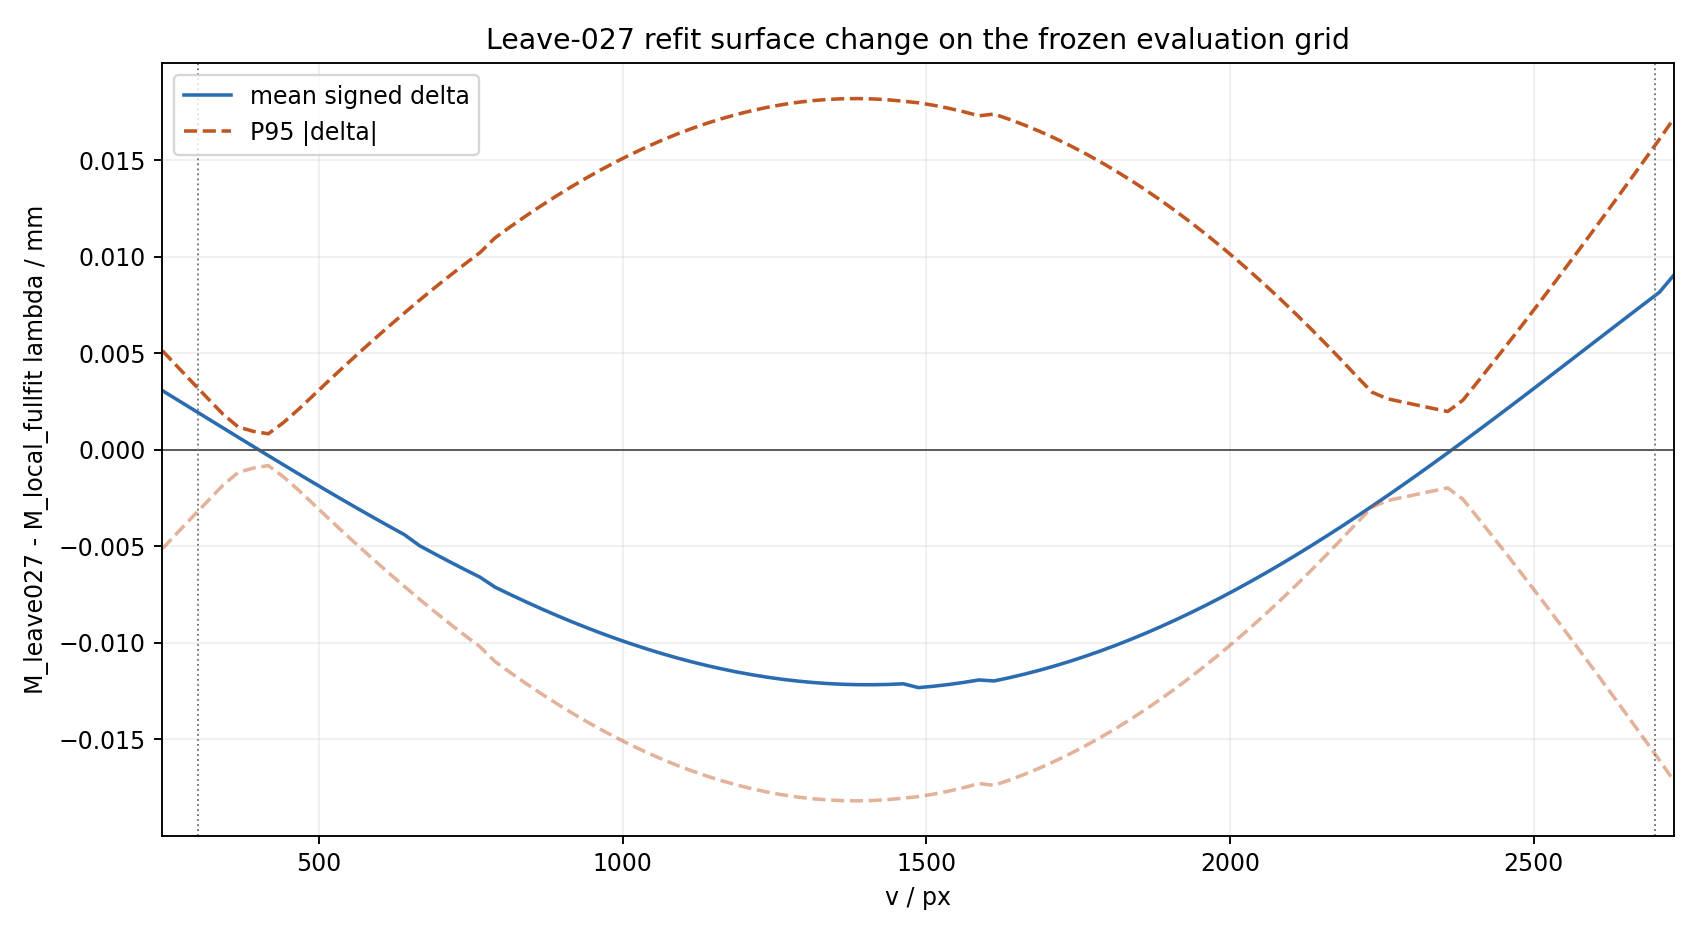

The data file committed next to this chart (first rows):
v_px, region, u_min_px, u_max_px, grid_u_count, common_valid_count, invalid_count, delta_definition, bias_delta_lambda_mm, mae_delta_lambda_mm, rmse_delta_lambda_mm, p95_abs_delta_lambda_mm, max_abs_delta_lambda_mm
242, top_formal_edge, 1770, 2160, 41, 31, 10, lambda_M_leave027-lambda_M_local_fullfit…, 0.003057, 0.003057, 0.003266, 0.005123, 0.005462
266.9, top_formal_edge, 1770, 2160, 41, 31, 10, lambda_M_leave027-lambda_M_local_fullfit…, 0.002577, 0.002577, 0.002737, 0.004295, 0.004597
291.8, top_formal_edge, 1770, 2160, 41, 31, 10, lambda_M_leave027-lambda_M_local_fullfit…, 0.002095, 0.002095, 0.002211, 0.003471, 0.003737
316.7, middle_formal, 1770, 2160, 41, 31, 10, lambda_M_leave027-lambda_M_local_fullfit…, 0.001613, 0.001613, 0.001692, 0.002654, 0.002885
341.6, middle_formal, 1770, 2160, 41, 31, 10, lambda_M_leave027-lambda_M_local_fullfit…, 0.001131, 0.001131, 0.001185, 0.001844, 0.00204
366.5, middle_formal, 1770, 2160, 41, 31, 10, lambda_M_leave027-lambda_M_local_fullfit…, 0.0006505, 0.0006505, 0.0007143, 0.001184, 0.001295
391.4, middle_formal, 1770, 2160, 41, 31, 10, lambda_M_leave027-lambda_M_local_fullfit…, 0.0001714, 0.0002868, 0.000412, 0.000951, 0.00118
416.3, middle_formal, 1770, 2160, 41, 31, 10, lambda_M_leave027-lambda_M_local_fullfit…, -0.0003054, 0.0005614, 0.0006105, 0.0008243, 0.001059
441.2, middle_formal, 1770, 2160, 41, 31, 10, lambda_M_leave027-lambda_M_local_fullfit…, -0.0007794, 0.0009549, 0.001052, 0.001401, 0.001405
466.1, middle_formal, 1770, 2160, 41, 31, 10, lambda_M_leave027-lambda_M_local_fullfit…, -0.00125, 0.001371, 0.001534, 0.00209, 0.002094
491, middle_formal, 1770, 2160, 41, 31, 10, lambda_M_leave027-lambda_M_local_fullfit…, -0.001716, 0.001797, 0.002024, 0.002827, 0.002831
515.9, middle_formal, 1770, 2160, 41, 31, 10, lambda_M_leave027-lambda_M_local_fullfit…, -0.002178, 0.002228, 0.002514, 0.00357, 0.003599
540.8, middle_formal, 1770, 2160, 41, 31, 10, lambda_M_leave027-lambda_M_local_fullfit…, -0.002635, 0.002665, 0.002999, 0.004299, 0.004358
565.7, middle_formal, 1770, 2160, 41, 31, 10, lambda_M_leave027-lambda_M_local_fullfit…, -0.003086, 0.003101, 0.003479, 0.005014, 0.005102
590.6, middle_formal, 1770, 2160, 41, 31, 10, lambda_M_leave027-lambda_M_local_fullfit…, -0.00353, 0.003535, 0.003952, 0.005716, 0.005832
615.5, middle_formal, 1770, 2160, 41, 31, 10, lambda_M_leave027-lambda_M_local_fullfit…, -0.003968, 0.003968, 0.004417, 0.006404, 0.006546
640.4, middle_formal, 1770, 2160, 41, 31, 10, lambda_M_leave027-lambda_M_local_fullfit…, -0.004398, 0.004398, 0.004875, 0.007076, 0.007245
665.3, middle_formal, 1770, 2160, 41, 30, 11, lambda_M_leave027-lambda_M_local_fullfit…, -0.004968, 0.004968, 0.00541, 0.00774, 0.007928
690.2, middle_formal, 1770, 2160, 41, 30, 11, lambda_M_leave027-lambda_M_local_fullfit…, -0.00539, 0.00539, 0.005855, 0.008382, 0.008593
715.1, middle_formal, 1770, 2160, 41, 30, 11, lambda_M_leave027-lambda_M_local_fullfit…, -0.005803, 0.005803, 0.00629, 0.009006, 0.009241
740, middle_formal, 1770, 2160, 41, 30, 11, lambda_M_leave027-lambda_M_local_fullfit…, -0.006206, 0.006206, 0.006715, 0.009614, 0.009871
764.9, middle_formal, 1770, 2160, 41, 30, 11, lambda_M_leave027-lambda_M_local_fullfit…, -0.006599, 0.006599, 0.007127, 0.0102, 0.01048
789.8, middle_formal, 1770, 2160, 41, 31, 10, lambda_M_leave027-lambda_M_local_fullfit…, -0.007119, 0.007119, 0.007678, 0.01097, 0.01127
814.7, middle_formal, 1770, 2160, 41, 31, 10, lambda_M_leave027-lambda_M_local_fullfit…, -0.007497, 0.007497, 0.008074, 0.01154, 0.01186
839.6, middle_formal, 1770, 2160, 41, 31, 10, lambda_M_leave027-lambda_M_local_fullfit…, -0.007863, 0.007863, 0.008458, 0.01208, 0.01242
864.5, middle_formal, 1770, 2160, 41, 31, 10, lambda_M_leave027-lambda_M_local_fullfit…, -0.008216, 0.008216, 0.008828, 0.01261, 0.01297
889.4, middle_formal, 1770, 2160, 41, 31, 10, lambda_M_leave027-lambda_M_local_fullfit…, -0.008557, 0.008557, 0.009184, 0.01311, 0.01349
914.3, middle_formal, 1770, 2160, 41, 31, 10, lambda_M_leave027-lambda_M_local_fullfit…, -0.008884, 0.008884, 0.009526, 0.01359, 0.01399
939.2, middle_formal, 1770, 2160, 41, 31, 10, lambda_M_leave027-lambda_M_local_fullfit…, -0.009198, 0.009198, 0.009853, 0.01405, 0.01446
964.1, middle_formal, 1770, 2160, 41, 31, 10, lambda_M_leave027-lambda_M_local_fullfit…, -0.009497, 0.009497, 0.01017, 0.01449, 0.01492
989, middle_formal, 1770, 2160, 41, 31, 10, lambda_M_leave027-lambda_M_local_fullfit…, -0.009783, 0.009783, 0.01046, 0.01491, 0.01535
1014, middle_formal, 1770, 2160, 41, 31, 10, lambda_M_leave027-lambda_M_local_fullfit…, -0.01005, 0.01005, 0.01074, 0.0153, 0.01575
1039, middle_formal, 1770, 2160, 41, 31, 10, lambda_M_leave027-lambda_M_local_fullfit…, -0.01031, 0.01031, 0.01101, 0.01567, 0.01614
1064, middle_formal, 1770, 2160, 41, 31, 10, lambda_M_leave027-lambda_M_local_fullfit…, -0.01055, 0.01055, 0.01126, 0.01601, 0.01649
1089, middle_formal, 1770, 2160, 41, 31, 10, lambda_M_leave027-lambda_M_local_fullfit…, -0.01077, 0.01077, 0.01149, 0.01633, 0.01682
1113, middle_formal, 1770, 2160, 41, 31, 10, lambda_M_leave027-lambda_M_local_fullfit…, -0.01098, 0.01098, 0.0117, 0.01663, 0.01713
1138, middle_formal, 1770, 2160, 41, 31, 10, lambda_M_leave027-lambda_M_local_fullfit…, -0.01118, 0.01118, 0.0119, 0.0169, 0.01741
1163, middle_formal, 1770, 2160, 41, 31, 10, lambda_M_leave027-lambda_M_local_fullfit…, -0.01135, 0.01135, 0.01208, 0.01714, 0.01767
1188, middle_formal, 1770, 2160, 41, 31, 10, lambda_M_leave027-lambda_M_local_fullfit…, -0.01151, 0.01151, 0.01225, 0.01736, 0.01789
1213, middle_formal, 1770, 2160, 41, 31, 10, lambda_M_leave027-lambda_M_local_fullfit…, -0.01165, 0.01165, 0.01239, 0.01756, 0.01809
1238, middle_formal, 1770, 2160, 41, 31, 10, lambda_M_leave027-lambda_M_local_fullfit…, -0.01178, 0.01178, 0.01252, 0.01773, 0.01827
1263, middle_formal, 1770, 2160, 41, 31, 10, lambda_M_leave027-lambda_M_local_fullfit…, -0.01189, 0.01189, 0.01263, 0.01787, 0.01842
1288, middle_formal, 1770, 2160, 41, 31, 10, lambda_M_leave027-lambda_M_local_fullfit…, -0.01198, 0.01198, 0.01272, 0.01798, 0.01854
1313, middle_formal, 1770, 2160, 41, 31, 10, lambda_M_leave027-lambda_M_local_fullfit…, -0.01205, 0.01205, 0.01279, 0.01807, 0.01863
1338, middle_formal, 1770, 2160, 41, 31, 10, lambda_M_leave027-lambda_M_local_fullfit…, -0.01211, 0.01211, 0.01284, 0.01814, 0.01869
1362, middle_formal, 1770, 2160, 41, 31, 10, lambda_M_leave027-lambda_M_local_fullfit…, -0.01215, 0.01215, 0.01287, 0.01817, 0.01873
1387, middle_formal, 1770, 2160, 41, 31, 10, lambda_M_leave027-lambda_M_local_fullfit…, -0.01217, 0.01217, 0.01289, 0.01818, 0.01874
1412, middle_formal, 1770, 2160, 41, 31, 10, lambda_M_leave027-lambda_M_local_fullfit…, -0.01217, 0.01217, 0.01289, 0.01816, 0.01872
1437, middle_formal, 1770, 2160, 41, 31, 10, lambda_M_leave027-lambda_M_local_fullfit…, -0.01215, 0.01215, 0.01286, 0.01812, 0.01867
1462, middle_formal, 1770, 2160, 41, 31, 10, lambda_M_leave027-lambda_M_local_fullfit…, -0.01212, 0.01212, 0.01282, 0.01804, 0.0186
1487, middle_formal, 1770, 2160, 41, 30, 11, lambda_M_leave027-lambda_M_local_fullfit…, -0.01232, 0.01232, 0.01295, 0.01796, 0.01849
1512, middle_formal, 1770, 2160, 41, 30, 11, lambda_M_leave027-lambda_M_local_fullfit…, -0.01225, 0.01225, 0.01286, 0.01783, 0.01836
1537, middle_formal, 1770, 2160, 41, 30, 11, lambda_M_leave027-lambda_M_local_fullfit…, -0.01216, 0.01216, 0.01276, 0.01768, 0.0182
1562, middle_formal, 1770, 2160, 41, 30, 11, lambda_M_leave027-lambda_M_local_fullfit…, -0.01205, 0.01205, 0.01264, 0.0175, 0.01801
1587, middle_formal, 1770, 2160, 41, 30, 11, lambda_M_leave027-lambda_M_local_fullfit…, -0.01192, 0.01192, 0.01251, 0.01729, 0.0178
1611, middle_formal, 1770, 2160, 41, 31, 10, lambda_M_leave027-lambda_M_local_fullfit…, -0.01197, 0.01197, 0.01256, 0.01738, 0.01789
1636, middle_formal, 1770, 2160, 41, 31, 10, lambda_M_leave027-lambda_M_local_fullfit…, -0.01181, 0.01181, 0.01238, 0.01711, 0.01761
1661, middle_formal, 1770, 2160, 41, 31, 10, lambda_M_leave027-lambda_M_local_fullfit…, -0.01162, 0.01162, 0.01218, 0.01681, 0.0173
1686, middle_formal, 1770, 2160, 41, 31, 10, lambda_M_leave027-lambda_M_local_fullfit…, -0.01142, 0.01142, 0.01196, 0.01649, 0.01697
1711, middle_formal, 1770, 2160, 41, 31, 10, lambda_M_leave027-lambda_M_local_fullfit…, -0.0112, 0.0112, 0.01173, 0.01614, 0.0166
... 41 more rows
